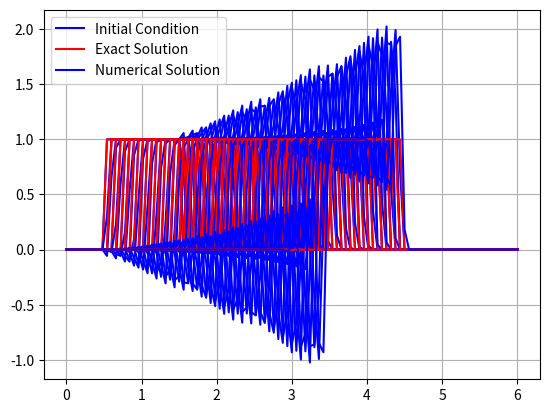

Here is the Python script that generated this plot:
import numpy as np
import matplotlib.pyplot as plt

# Longueur du domaine
a = 0
b = 6
# Nombre de noeuds 
N = 101
# Le pas du maillage
dx = (b-a)/(N-1)
# Vitesse de transport
c = 2
x = np.linspace(a, b, N)
# On se donne un nombre CFL tq (0 < CFL <= 1)
CFL = 0.7
# Calcul du pas du temps de sorte à vérifier la condition de stabilité
dt = CFL * dx / abs(c)
u = np.zeros(N)

# Fonction limiteur de pente
def phm(x):
    return (x + abs(x))/(1+x)

# Fonction pour la condition initiale
def g(x):
    x = x % b
    if 1/2 <= x <= 3/2:
        return 1
    else:
        return 0

# Initialisation de la condition initiale
for i in range(N):
    u[i] = g(x[i])

# Tracé de la condition initiale
plt.plot(x, u, '-b', label='Initial Condition')
plt.grid()
plt.legend()

# Calcul du pas de temps pour assurer la stabilité
dt = CFL * dx / abs(c)
unewp = np.zeros(N)
unewx = np.zeros(N)

plt.pause(0.5)
lamda = dt / dx
Tfinal = 1.5
temps = 0
r=np.zeros(N)
while temps < Tfinal:
    for i in range(N):
        unewx[i] = g(x[i] - c * temps)
    for i in range(1, N-1):
        if (u[i+1] - u[i]) != 0:
            r[i] = (u[i] - u[i-1]) / (u[i+1] - u[i])
            
        else:
            r[i] = 0
        if (u[i] - u[i-1]) != 0:
             r[i-1] = (u[i-1] - u[i-2]) / (u[i] - u[i-1])
             
        else:
             r[i-1] = 0
        if i==N-2:
            r[i+1]==0
        else:
           if (u[i+2] - u[i+1]) != 0:
               r[i+1] = (u[i+1] - u[i]) / (u[i+2] - u[i+1])
             
           else:
               r[i+1] = 0
        U_L_right = u[i] + 0.5 * phm(r[i]) * (u[i+1] - u[i])
        if i==N-2:
           U_R_right=u[N-1]
        else:
           U_R_right = u[i+1] - 0.5 * phm(r[i+1]) * (u[i+2] - u[i+1])
      
        U_L_left = u[i-1] + 0.5 * phm(r[i-1]) * (u[i] - u[i-1])
        U_R_left = u[i] - 0.5 * phm(r[i]) * (u[i+1] - u[i])
        flux_left = (c / 2) * (U_L_left + U_R_left) - 0.5 * abs(c) * (U_R_left - U_L_left)
        flux_right = (c / 2) * (U_L_right + U_R_right) - 0.5 * abs(c) * (U_R_right - U_L_right)
        unewp[i] = u[i] - lamda * (flux_right - flux_left)
    # Conditions aux limites de Neumann (Dérivées nulles)
    unewp[0] = u[N-1]
    unewp[N-1] = unewp[N-2]
    temps += dt
    u = unewp.copy()
    ux = unewx.copy()

    # Tracé des courbes de u et ux au cours du temps
    plt.plot(x, ux, '-r', label='Exact Solution' if temps <= dt else "")
    plt.plot(x, u, '-b', label='Numerical Solution' if temps <= dt else "")
    plt.grid()
    plt.pause(0.01)

plt.legend()
plt.show()

# Calcul de l'erreur
Err = 0   
for i in range(N):
    Err += dx * (ux[i] - u[i]) ** 2
Err = np.sqrt(Err)
print(N-1)
print(dx)
print(np.log(dx))
print(Err)
v = np.log(Err)
print(v)

